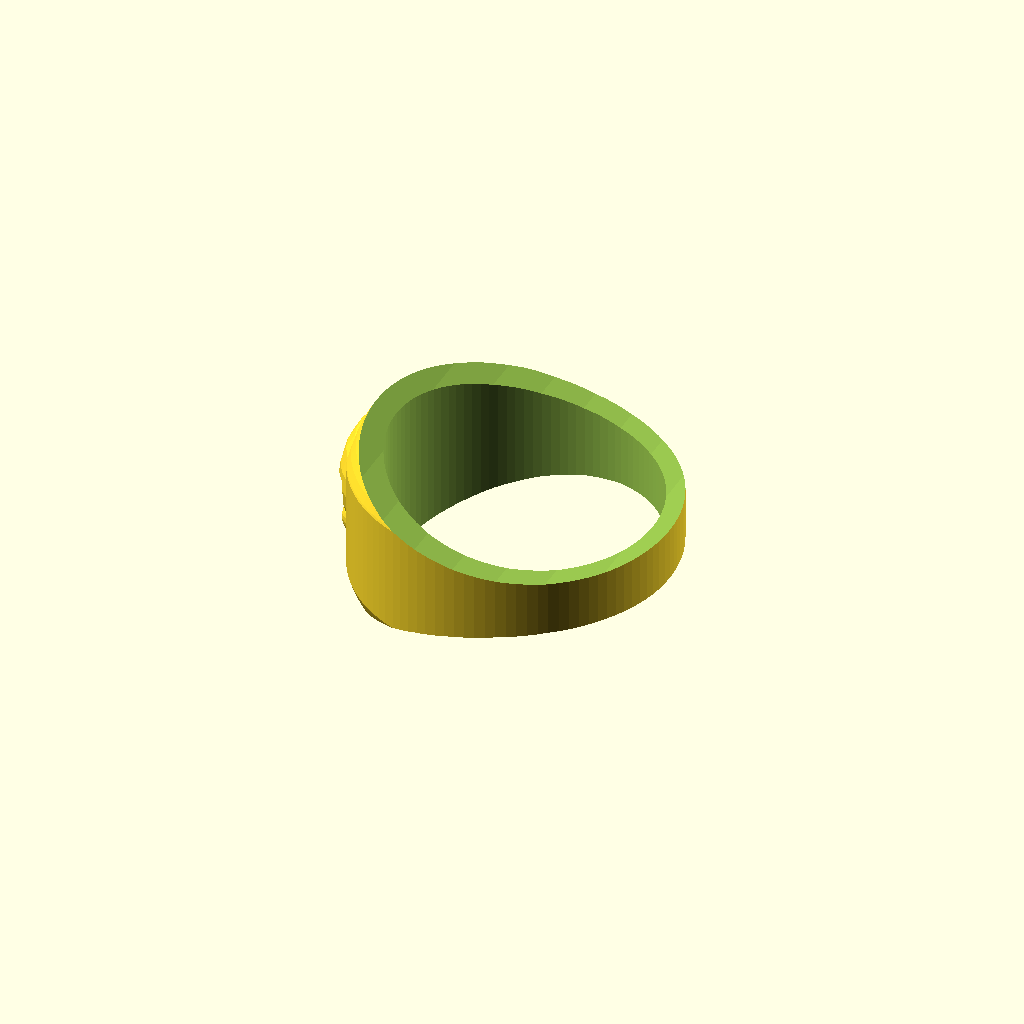
Cell 1: rendered with the file's own defaults.
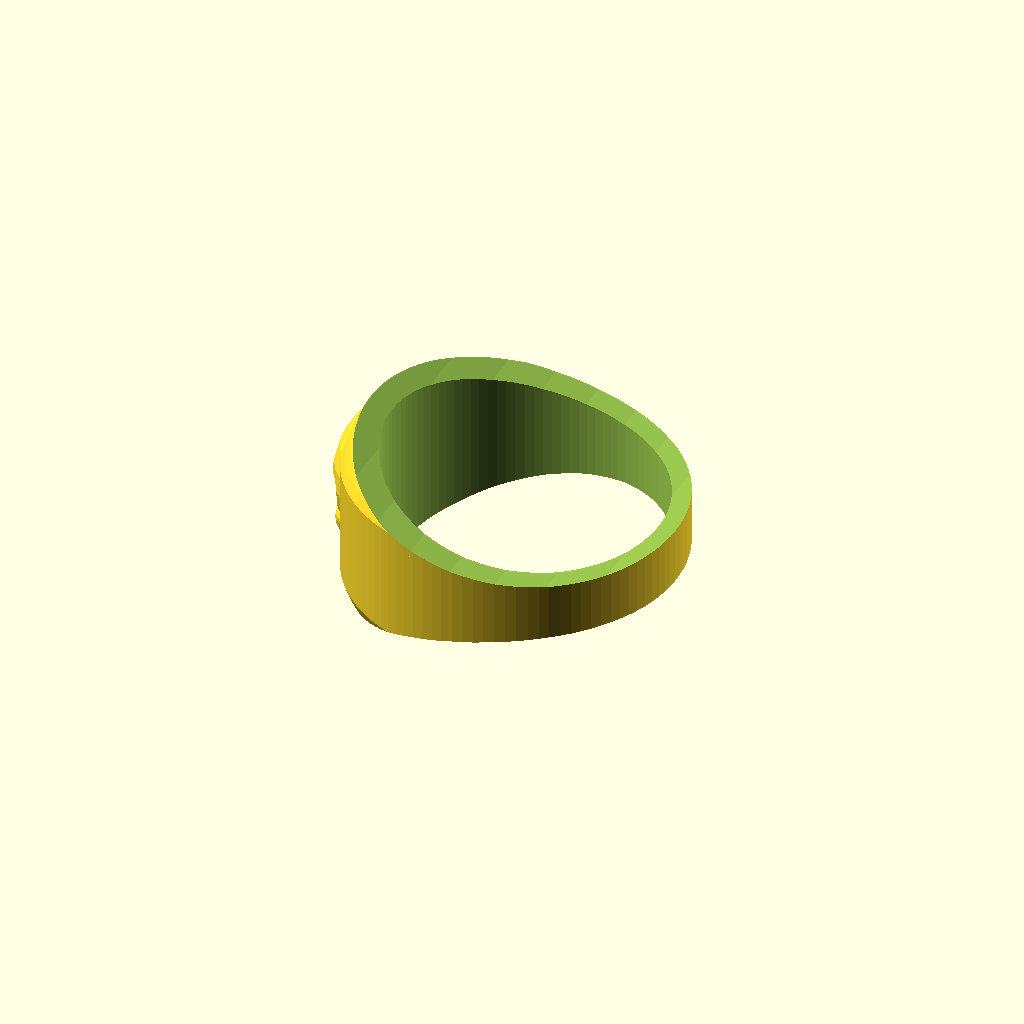
Cell 2: finger_size = 22.2 (everything else at default).
One fixed orthographic camera (rotation 55°, 0°, 25°; colour scheme Cornfield) for every cell.
OpenSCAD source file inputs/thingiverse/files/thing-3474474/files/champion-skull-ring.scad:


finger_size = 21.4; // [14:3,14.8:4,15.6:5,16.5:6,17.3:7,18.2:8,19:9,19.8:10,20.6:11,21.4:12,22.2:13]
ring_resolution = 100;


skull_resolution = ring_resolution * 0.3;


module innerCylinder() {
    translate([finger_size*0.035,0,0])
    cylinder(
        d=finger_size*1,
        h=finger_size,
        $fn = ring_resolution,
        center = true);
}

module swoopCutaway(){
    // The top swoop cutaway
    translate([finger_size*0.5,0,finger_size*2.6])
    rotate([90,0,0])
        cylinder(
            d=finger_size*5,
            h=finger_size*2,
            $fn = ring_resolution,
            center = true);
    // The bottom swoop cutaway
    translate([finger_size*0.5,0,-finger_size*2.6])
    rotate([90,0,0])
        cylinder(
            d=finger_size*5,
            h=finger_size*2,
            $fn = ring_resolution,
            center = true);
}

// Draw The Ring
difference() {
    
    // The outer cylinder
    cylinder(
        d=finger_size*1.2,
        h=finger_size,
        $fn = ring_resolution,
        center = true);
    
    // The inner Cylinder
    innerCylinder();
    
    swoopCutaway();
    
    // The rounding sphere cutaway
    difference() {
        sphere(
            r=finger_size*1,
            $fn = ring_resolution
        );
        sphere(
            r=finger_size*0.635,
            $fn = ring_resolution
        );
    }
    
    // The front plate cutaway
    translate([-finger_size*1.05,0,0])
        cube([finger_size,finger_size,finger_size],center=true);
}


module skullMain() {
    // the dome
    difference(){
        translate([0,0,finger_size*0.05])
        sphere(
            r=finger_size*0.31,
            $fn = skull_resolution
        );
        // crop
        translate([-finger_size*0.78,0,0])
            cube([finger_size,finger_size,finger_size],center=true);
    }
    
    // the jaw
    difference(){
        union(){
            // cheeks
            translate([-finger_size*0.19,finger_size*0.11,-finger_size*0.1])
            sphere(
                r=finger_size*0.08,
                $fn = skull_resolution
            );
            translate([-finger_size*0.19,-finger_size*0.11,-finger_size*0.1])
            sphere(
                r=finger_size*0.08,
                $fn = skull_resolution
            );
            
            difference() {
                translate([-finger_size*0.12,0,-finger_size*0.11])
                rotate([0,0,-10])
                cylinder(
                    d=finger_size*0.3,
                    h=finger_size*0.35,
                    $fn = skull_resolution,
                    center = true);
                translate([-finger_size*0.15,0,0]){
                    difference(){
                        sphere(
                            r=finger_size*0.35,
                            $fn = skull_resolution
                        );
                        sphere(
                            r=finger_size*0.288,
                            $fn = skull_resolution
                        );
                    }
                }
            }
        }
        // crop
        translate([-finger_size*0.76,0,0])
            cube([finger_size,finger_size,finger_size],center=true);
        
        // cheeks cutaways
        translate([-finger_size*0.26,finger_size*0.12,-finger_size*0.18])
        rotate([50,0,-30])
        cylinder(
            d=finger_size*0.1,
            h=finger_size*0.2,
            $fn = skull_resolution,
            center = true);
        translate([-finger_size*0.26,-finger_size*0.12,-finger_size*0.18])
        rotate([-50,0,30])
        cylinder(
            d=finger_size*0.1,
            h=finger_size*0.2,
            $fn = skull_resolution,
            center = true);
        
    }
    
}


module noseHole() {
    rotate([0,90,0])
    translate([finger_size*0.1,0,0])
    cylinder(
        d=finger_size*0.12,
        h=finger_size,
        $fn = skull_resolution,
        center = true);
}

module eyeHoles() {
    translate([0,finger_size*0.12,0])
    sphere(
        r=finger_size*0.09,
        $fn = skull_resolution
    );
    translate([0,-finger_size*0.12,0])
    sphere(
        r=finger_size*0.09,
        $fn = skull_resolution
    );
}
module skullEyes() {
    difference(){
        eyeHoles();
        
        rotate([-10,0,0])
        translate([0,-finger_size*.52,finger_size*.52])
            cube([finger_size,finger_size,finger_size],center=true);
        rotate([10,0,0])
        translate([0,finger_size*.52,finger_size*.52])
            cube([finger_size,finger_size,finger_size],center=true);
    }
}

// Draw The Skull
difference() {
    
    translate([-finger_size*0.35,0,0]){
        difference(){
            skullMain();
           
            noseHole();
            
            difference(){
                translate([-finger_size*0.27,0,finger_size*0.03]){
                    skullEyes();
                    
                }
            }
        }
    }
    
    innerCylinder();
    swoopCutaway();
    
}
Parameter table extracted from the source (name, type, default, range or options):
finger_size: number, default 21.4, options 14, 14.8, 15.6, 16.5, 17.3, 18.2, 19, 19.8, 20.6, 21.4, 22.2
ring_resolution: number, default 100
